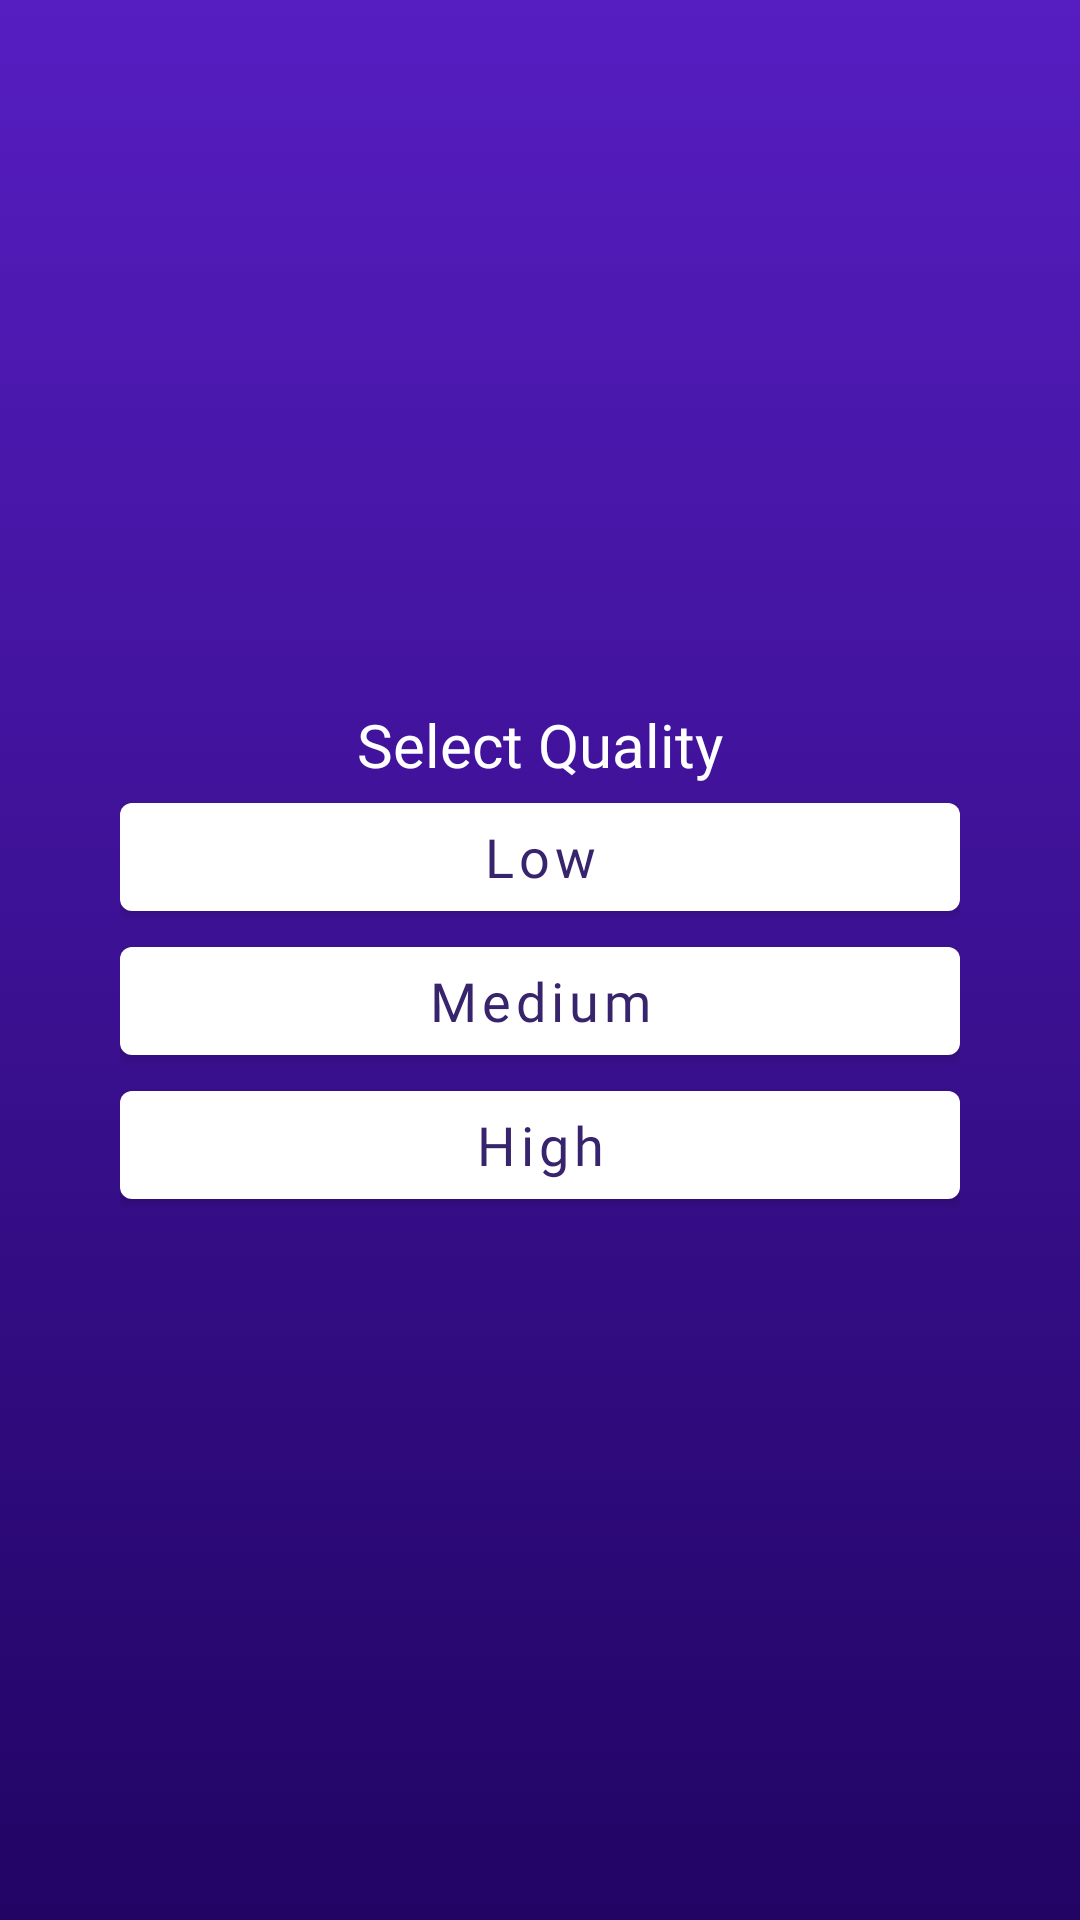

This screen was rendered from an Android layout file. Write that file and the resources it references.
<!-- AndroidManifest.xml: application theme Theme.StudyBuddy.Default -->
<!-- res/layout/modal_quality.xml -->
<?xml version="1.0" encoding="utf-8"?>
<androidx.constraintlayout.widget.ConstraintLayout xmlns:android="http://schemas.android.com/apk/res/android"
    xmlns:app="http://schemas.android.com/apk/res-auto"
    xmlns:tools="http://schemas.android.com/tools"
    android:layout_width="match_parent"
    android:layout_height="match_parent"
    android:padding="20dp"
    tools:context=".otpValidate"
    android:background="@drawable/gradient_background">

    <androidx.appcompat.widget.LinearLayoutCompat
        android:layout_width="280dp"
        android:layout_height="wrap_content"
        android:gravity="center"
        android:layout_marginVertical="25dp"
        android:orientation="vertical"
        app:layout_constraintBottom_toBottomOf="parent"
        app:layout_constraintLeft_toLeftOf="parent"
        app:layout_constraintRight_toRightOf="parent"
        app:layout_constraintTop_toTopOf="parent">

        <TextView
            android:layout_width="wrap_content"
            android:layout_height="wrap_content"
            android:textAppearance="@style/font_fontFamily_bold"
            android:textSize="20sp"
            android:text="Select Quality"/>

        <com.google.android.material.button.MaterialButton
            android:id="@+id/low"
            android:text="Low"
            android:layout_width="match_parent"
            android:layout_height="wrap_content"
            android:textAllCaps="false"
            style="@style/qualityBtn"/>

        <com.google.android.material.button.MaterialButton
            android:id="@+id/medium"
            android:text="Medium"
            android:textAllCaps="false"
            android:layout_width="match_parent"
            android:layout_height="wrap_content"
            style="@style/qualityBtn"/>

        <com.google.android.material.button.MaterialButton
            android:id="@+id/high"
            android:text="High"
            android:textAllCaps="false"
            android:layout_width="match_parent"
            android:layout_height="wrap_content"
            style="@style/qualityBtn"/>

    </androidx.appcompat.widget.LinearLayoutCompat>

</androidx.constraintlayout.widget.ConstraintLayout>
<!-- resources referenced by this layout -->
<resources>
  <!-- drawable gradient_background (drawable) -->
  <?xml version="1.0" encoding="utf-8"?>
  <selector xmlns:android="http://schemas.android.com/apk/res/android">
      <item>
          <shape>
              <gradient
                  android:startColor="?attr/colorPrimary"
                  android:endColor="?attr/colorSecondary"
                  android:angle="270"
                  android:type="linear"/>
          </shape>
      </item>
  </selector>
  <style name="font_fontFamily_bold">
          <item name="android:fontFamily">@font/gilroy_bold</item>
          <item name="android:textColor">?attr/colorOnPrimary</item>
      </style>
  <style name="qualityBtn" parent="Widget.MaterialComponents.Button">
          <item name="android:textColor">@color/signBtnTxt</item>
          <item name="backgroundTint">?attr/colorOnPrimary</item>
          <item name="android:textSize">18sp</item>
          <item name="fontFamily">@font/gilroy_bold</item>
          <item name="rippleColor">?attr/colorAccent</item>
      </style>
  <style name="Theme.StudyBuddy.Default" parent="Theme.StudyBuddy">
          <item name="android:windowLightStatusBar">false</item>
          <item name="colorAccent">@color/accent</item>
      </style>
  <color name="signBtnTxt">#37246d</color>
  <style name="Theme.StudyBuddy" parent="Theme.MaterialComponents.DayNight.NoActionBar">
          
          <item name="colorPrimary">@color/start</item>
          <item name="colorPrimaryVariant">@color/center</item>
          <item name="colorOnPrimary">@color/white</item>
          <item name="colorPrimaryInverse">@color/black</item>
          <item name="android:textColorPrimary">@color/white</item>
          <item name="colorOnSurface">@color/white</item>
          <item name="colorError">#EC0000</item>
          
          <item name="colorSecondary">@color/end</item>
          <item name="colorSecondaryVariant">@color/center</item>
          <item name="colorOnSecondary">@color/white</item>
          
          <item name="android:windowAnimationStyle">@style/CustomActivityAnimation</item>
          <item name="android:windowTranslucentStatus">true</item>
          <item name="android:statusBarColor">@color/nofill</item>
      </style>
  <color name="accent">#FFEE0A</color>
  <color name="start">#561DC1</color>
  <color name="center">#34056A</color>
  <color name="white">#FFFFFFFF</color>
  <color name="black">#FF000000</color>
  <color name="end">#210464</color>
  <style name="CustomActivityAnimation" parent="@android:style/Animation.Activity">
          <item name="android:activityOpenEnterAnimation">@anim/slide_in_right</item>
          <item name="android:activityOpenExitAnimation">@anim/slide_out_left</item>
          <item name="android:activityCloseEnterAnimation">@anim/slide_in_left</item>
          <item name="android:activityCloseExitAnimation">@anim/slide_out_right</item>
      </style>
  <color name="nofill">#00FFFFFF</color>
</resources>
